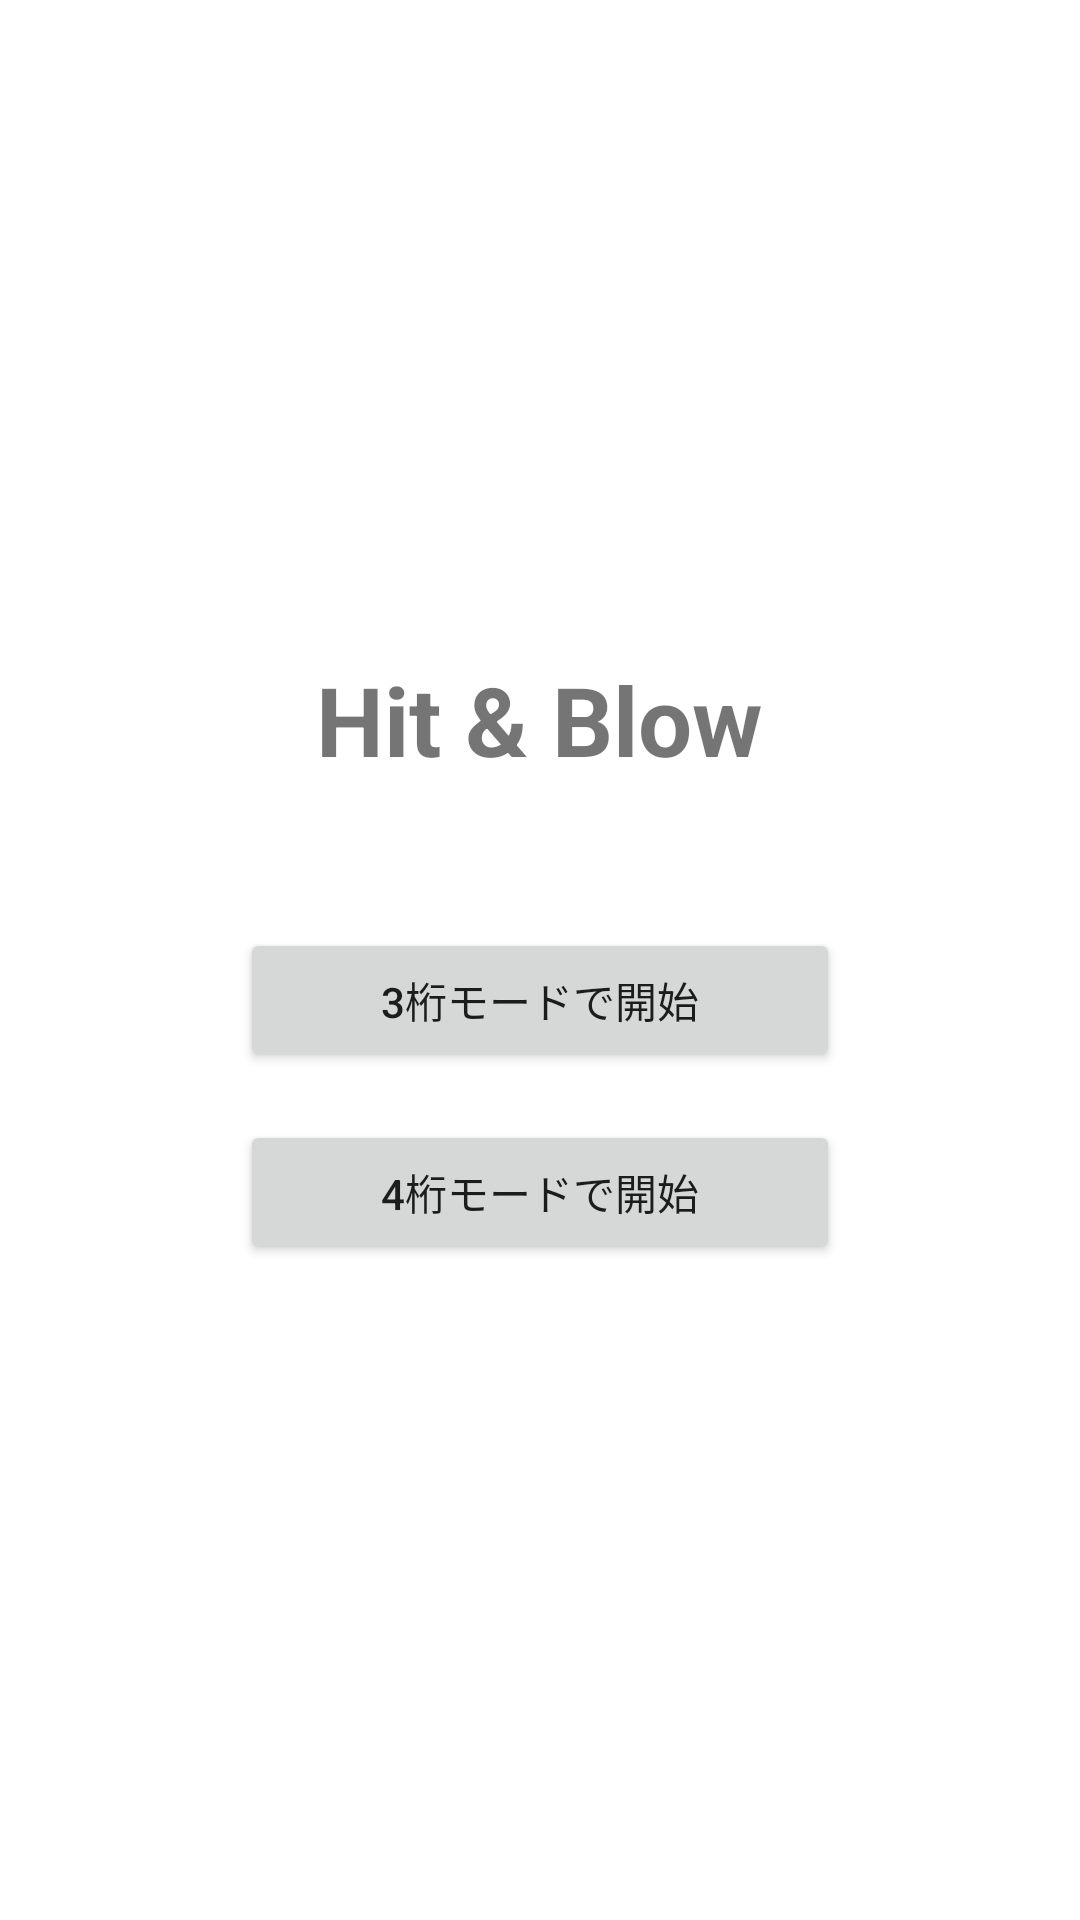

This screen was rendered from an Android layout file. Write that file and the resources it references.
<!-- AndroidManifest.xml: application theme Theme.AppCompat.Light.NoActionBar -->
<!-- res/layout/activity_menu.xml -->
<?xml version="1.0" encoding="utf-8"?>
<LinearLayout xmlns:android="http://schemas.android.com/apk/res/android"
    android:layout_width="match_parent"
    android:layout_height="match_parent"
    android:background="@android:color/white"
    android:gravity="center"
    android:orientation="vertical"
    android:padding="16dp">

    <TextView
        android:id="@+id/textLogo"
        android:layout_width="wrap_content"
        android:layout_height="wrap_content"
        android:background="@color/white"
        android:text="Hit &amp; Blow"
        android:textSize="32sp"
        android:textStyle="bold" />

    <Button
        android:id="@+id/buttonStart3Digit"
        android:layout_width="200dp"
        android:layout_height="wrap_content"
        android:layout_marginTop="48dp"
        android:text="3桁モードで開始" />

    <Button
        android:id="@+id/buttonStart4Digit"
        android:layout_width="200dp"
        android:layout_height="wrap_content"
        android:layout_marginTop="16dp"
        android:text="4桁モードで開始" />

    <Button
        android:id="@+id/buttonStartCardMode"
        android:layout_width="200dp"
        android:layout_height="wrap_content"
        android:layout_marginTop="16dp"
        android:text="CARD BATTLE MODE"
        android:backgroundTint="#E91E63"
        android:visibility="gone" />


</LinearLayout>
<!-- resources referenced by this layout -->
<resources>

  <!-- not gathered from this repository: default colours our renderer supplied (Android Studio template values) -->
  <color name="white">#FFFFFFFF</color>
</resources>
